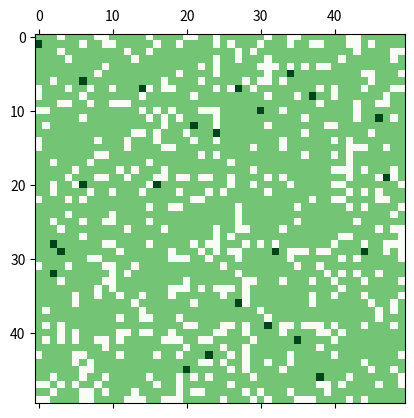

Source code (Python):
import numpy as np
import matplotlib.pyplot as plt
import matplotlib.animation as animation

# Configuración inicial
def initialize_grid(size, prob_tree=0.8, prob_burning=0.01):
    grid = np.zeros((size, size), dtype=int)
    for i in range(size):
        for j in range(size):
            if np.random.rand() < prob_tree:
                grid[i, j] = 1  # Árbol no quemado (Verde)
            if np.random.rand() < prob_burning:
                grid[i, j] = 2  # Árbol en llamas (Rojo)
    return grid

# Reglas del automata
def update_grid(grid, p):
    new_grid = grid.copy()
    size = grid.shape[0]
    for i in range(size):
        for j in range(size):
            if grid[i, j] == 2:  # Si el árbol está en llamas
                new_grid[i, j] = 0  # Se quema completamente (Negro)
            elif grid[i, j] == 1:  # Si el árbol no está quemado
                neighbors = [
                    grid[i2, j2]
                    for i2 in range(max(0, i - 1), min(i + 2, size))
                    for j2 in range(max(0, j - 1), min(j + 2, size))
                    if (i2 != i or j2 != j)
                ]
                if 2 in neighbors and np.random.rand() < p:
                    new_grid[i, j] = 2  # El árbol se enciende
    return new_grid

# Función para animar la simulación
def animate_forest_fire(size=50, generations=100, p=0.3):
    grid = initialize_grid(size)
    
    fig, ax = plt.subplots()
    cmap = plt.get_cmap('Greens', 3)
    mat = ax.matshow(grid, cmap=cmap)

    def update(frame):
        nonlocal grid
        grid = update_grid(grid, p)
        mat.set_data(grid)
        return [mat]

    ani = animation.FuncAnimation(fig, update, frames=generations, interval=200, repeat=False)
    plt.show()

# Ejecución de la simulación
animate_forest_fire(size=50, generations=100, p=0.3)